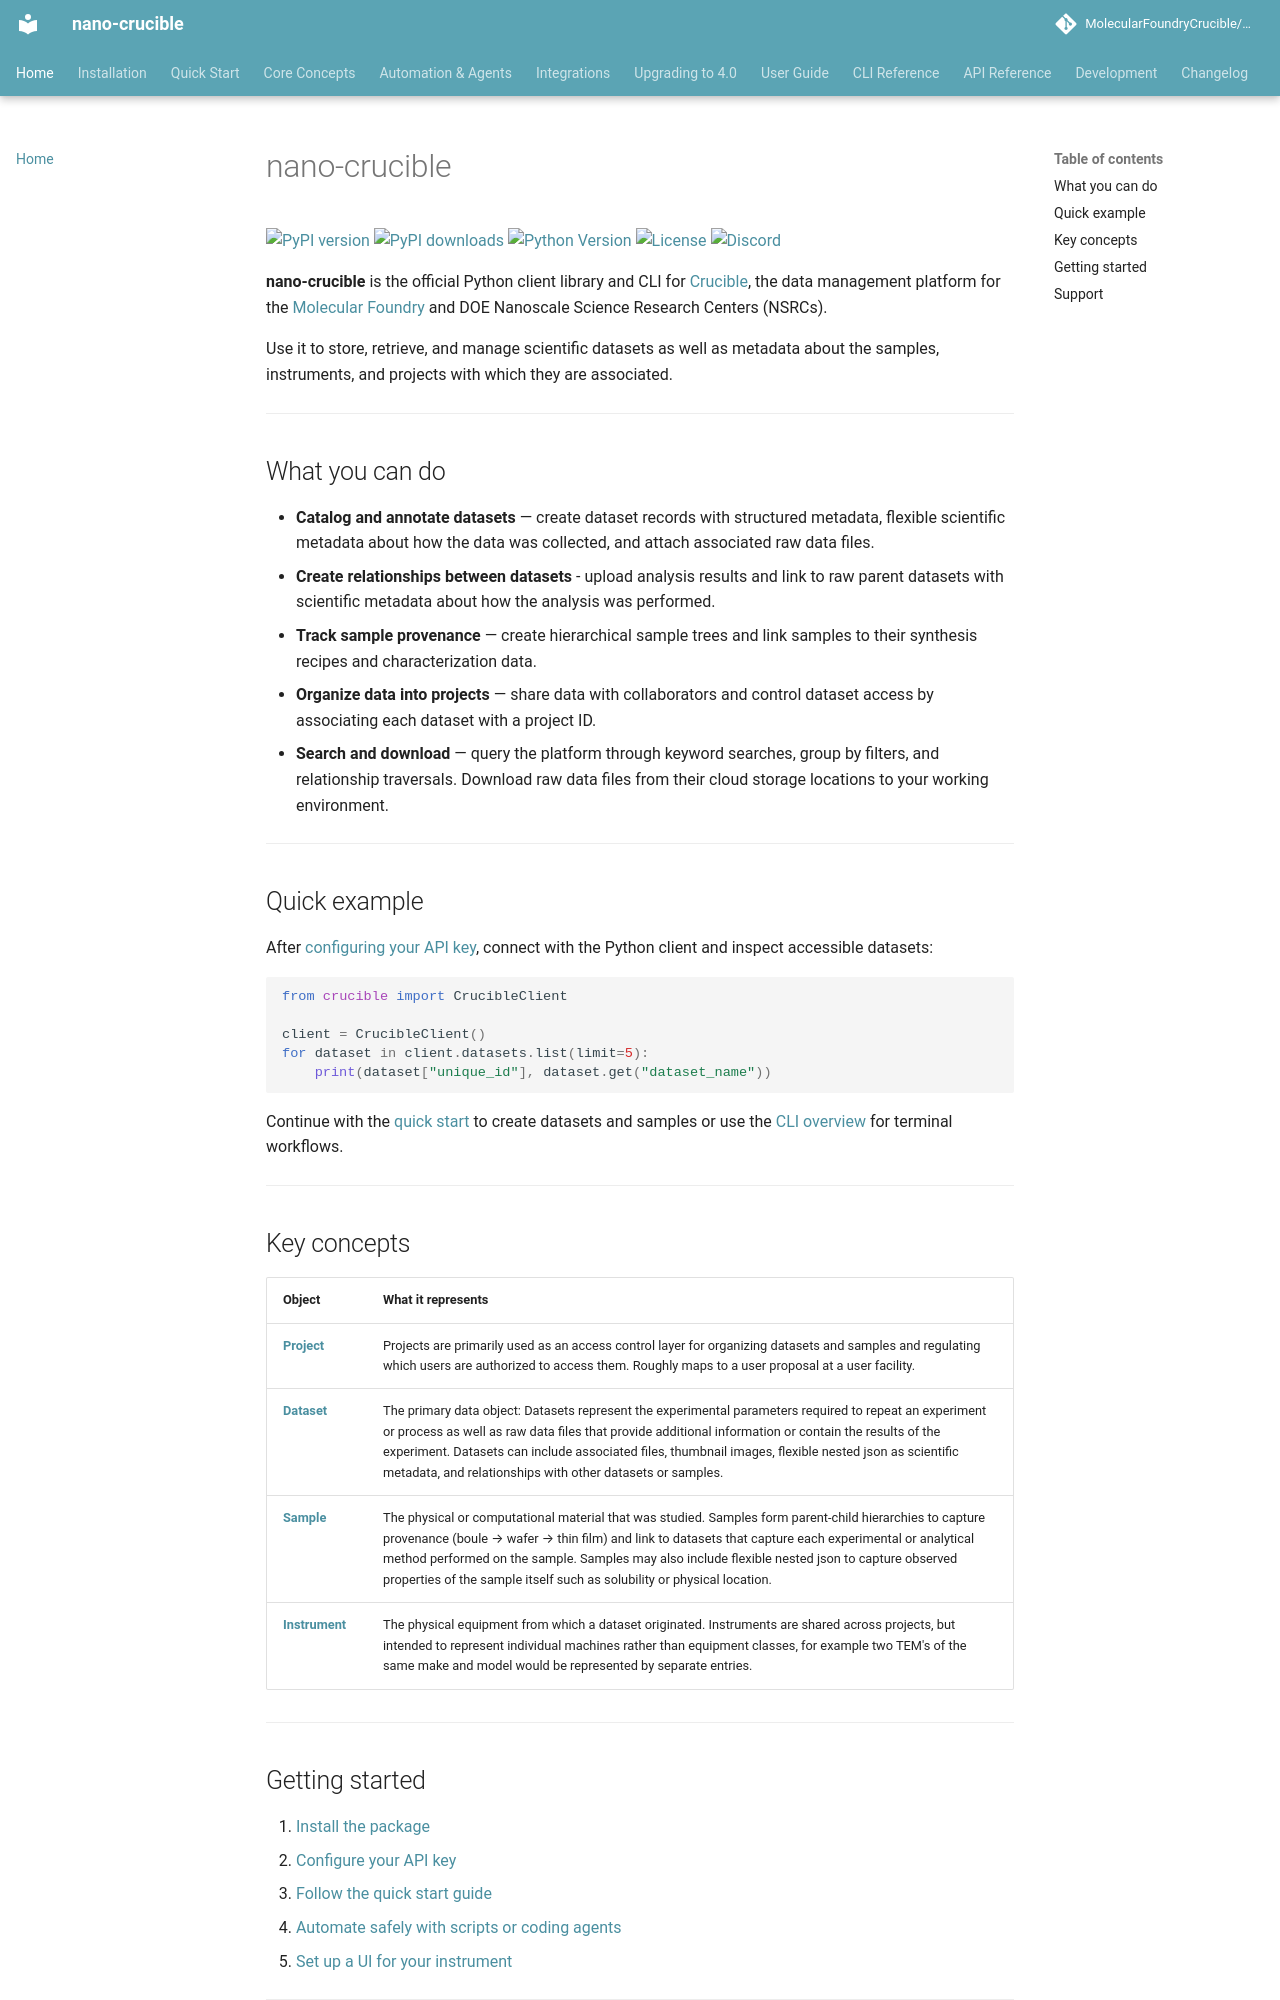

repository: MolecularFoundryCrucible/nano-crucible · page: index.html · generator: mkdocs

# nano-crucible

[![PyPI version](https://img.shields.io/pypi/v/nano-crucible.svg)](https://pypi.org/project/nano-crucible/)
[![PyPI downloads](https://img.shields.io/pypi/dm/nano-crucible.svg)](https://pypi.org/project/nano-crucible/)
[![Python Version](https://img.shields.io/badge/python-3.11+-blue.svg)](https://www.python.org/downloads/)
[![License](https://img.shields.io/badge/license-BSD-green.svg)](https://github.com/MolecularFoundryCrucible/nano-crucible/blob/main/LICENSE)
[![Discord](https://img.shields.io/discord/1476722549424394242?logo=discord&label=Discord&color=5865F2)](https://discord.gg/Wrepphsgbx)

**nano-crucible** is the official Python client library and CLI for [Crucible](https://crucible.lbl.gov), the data management platform for the [Molecular Foundry](https://foundry.lbl.gov/) and DOE Nanoscale Science Research Centers (NSRCs).

Use it to store, retrieve, and manage scientific datasets as well as metadata about the samples, instruments, and projects with which they are associated.

---

## What you can do

- **Catalog and annotate datasets** — create dataset records with structured metadata, flexible scientific metadata about how the data was collected, and attach associated raw data files.
- **Create relationships between datasets** - upload analysis results and link to raw parent datasets with scientific metadata about how the analysis was performed.
- **Track sample provenance** — create hierarchical sample trees and link samples to their synthesis recipes and characterization data.
- **Organize data into projects** — share data with collaborators and control dataset access by associating each dataset with a project ID.
- **Search and download** — query the platform through keyword searches, group by filters, and relationship traversals. Download raw data files from their cloud storage locations to your working environment.

---

## Quick example

After [configuring your API key](installation.md#configuration), connect with the Python client and inspect accessible datasets:

```python
from crucible import CrucibleClient

client = CrucibleClient()
for dataset in client.datasets.list(limit=5):
    print(dataset["unique_id"], dataset.get("dataset_name"))
```

Continue with the [quick start](quickstart.md) to create datasets and samples or use the [CLI overview](cli/index.md) for terminal workflows.

---

## Key concepts

| Object | What it represents |
|---|---|
| [**Project**](user-guide/projects.md) | Projects are primarily used as an access control layer for organizing datasets and samples and regulating which users are authorized to access them. Roughly maps to a user proposal at a user facility. |
| [**Dataset**](user-guide/datasets.md) | The primary data object: Datasets represent the experimental parameters required to repeat an experiment or process as well as raw data files that provide additional information or contain the results of the experiment. Datasets can include associated files, thumbnail images, flexible nested json as scientific metadata, and relationships with other datasets or samples.
| [**Sample**](user-guide/samples.md) | The physical or computational material that was studied. Samples form parent-child hierarchies to capture provenance (boule → wafer → thin film) and link to datasets that capture each experimental or analytical method performed on the sample.  Samples may also include flexible nested json to capture observed properties of the sample itself such as solubility or physical location.
| [**Instrument**](user-guide/instruments.md) | The physical equipment from which a dataset originated. Instruments are shared across projects, but intended to represent individual machines rather than equipment classes, for example two TEM's of the same make and model would be represented by separate entries. |

---
